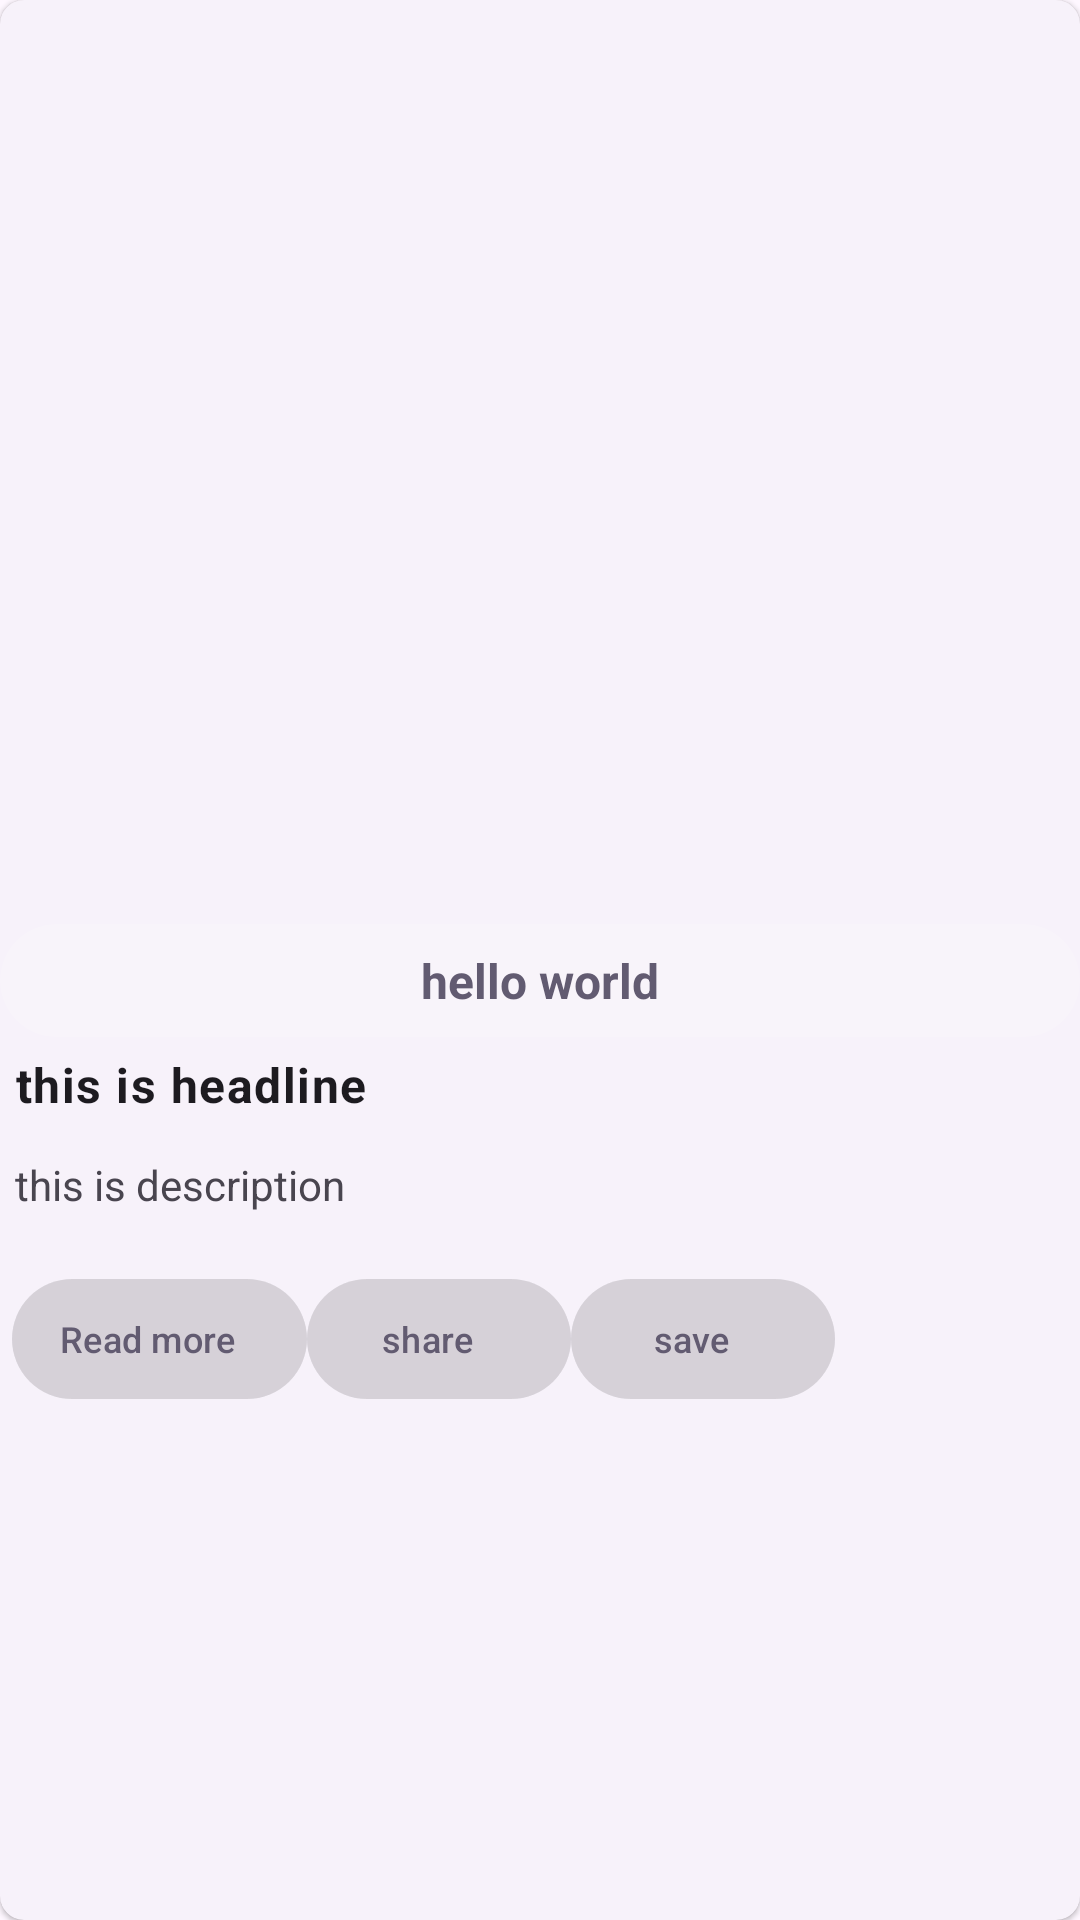

Produce the Android XML layout that renders to this screen, including the resource entries it uses.
<!-- AndroidManifest.xml: application theme Theme.Flamingo -->
<!-- res/layout/newsitem_layout.xml -->
<?xml version="1.0" encoding="utf-8"?>
<com.google.android.material.card.MaterialCardView xmlns:android="http://schemas.android.com/apk/res/android"
    xmlns:app="http://schemas.android.com/apk/res-auto"
    xmlns:tools="http://schemas.android.com/tools"
    style="@style/Widget.Material3.CardView.Elevated"
    android:layout_width="match_parent"
    android:layout_height="wrap_content"
    android:layout_margin="3dp"
    android:background="#888888"
    app:cardCornerRadius="8dp">



    <RelativeLayout

        android:layout_width="match_parent"
        android:layout_height="wrap_content"
        android:layout_marginTop="52dp">


        <ImageView

            android:id="@+id/newsImage"
            android:layout_width="match_parent"
            android:layout_height="250dp"
            android:layout_margin="3dp"
            tools:ignore="NotSibling" />

        <TextView
            android:id="@+id/tv_publish"
            android:layout_width="match_parent"
            android:layout_height="wrap_content"
            android:gravity="center"
            android:background="@drawable/txtview_style"
            android:padding="8dp"
            android:textStyle="bold"
            android:textSize="16dp"
            android:layout_below="@+id/newsImage"
            android:text="hello world"
            android:textColor="?attr/colorAccent" />


        <TextView
            android:id="@+id/tv_headline"
            android:layout_width="match_parent"
            android:layout_height="wrap_content"
            android:layout_below="@+id/tv_publish"
            android:layout_marginBottom="3dp"
            android:padding="5dp"
            android:text="this is headline"
            android:textAppearance="@style/TextAppearance.Material3.BodyLarge"
            android:textStyle="bold" />

        <TextView
            android:id="@+id/tv_des"
            android:layout_width="match_parent"
            android:layout_height="wrap_content"
            android:layout_below="@+id/tv_headline"
            android:layout_marginBottom="9dp"
            android:padding="5dp"
            android:text="this is description" />


        <LinearLayout
            android:layout_width="match_parent"
            android:layout_height="wrap_content"
            android:layout_below="@id/tv_des"
            android:layout_margin="4dp"
            android:orientation="horizontal">


            <com.google.android.material.button.MaterialButton
                android:id="@+id/btnReadMore"
                style="@style/Widget.Material3.Button.Icon"
                android:layout_width="wrap_content"
                android:layout_height="wrap_content"
                android:backgroundTint="#12000000"
                android:text="Read more"
                android:textColor="?attr/colorAccent"
                android:textSize="12sp"
                app:icon="@drawable/ic_chat"
                app:iconTint="?attr/colorAccent"

                />

            <com.google.android.material.button.MaterialButton
                android:id="@+id/btnshare"
                style="@style/Widget.Material3.Button.Icon"
                android:layout_width="wrap_content"
                android:layout_height="wrap_content"
                android:backgroundTint="#12000000"
                android:text="share"
                android:textColor="?attr/colorAccent"
                android:textSize="12sp"
                app:icon="@drawable/ic_share"
                app:iconTint="?attr/colorAccent" />


            <com.google.android.material.button.MaterialButton
                android:id="@+id/btnsave"
                style="@style/Widget.Material3.Button.Icon"
                android:layout_width="wrap_content"
                android:layout_height="wrap_content"
                android:backgroundTint="#12000000"
                android:textSize="12dp"
                android:text="save"
                android:textColor="?attr/colorAccent"
                />



        </LinearLayout>


    </RelativeLayout>

</com.google.android.material.card.MaterialCardView>
<!-- resources referenced by this layout -->
<resources>
  <!-- drawable txtview_style (drawable) -->
  <?xml version="1.0" encoding="utf-8"?>
  <shape xmlns:android="http://schemas.android.com/apk/res/android">
      <gradient
          android:startColor="#27FFFFFF"
          android:endColor="#27FFFFFF"
          android:angle="45" />
  
      <corners
          android:radius="50dp">
      </corners>
  </shape>
  <style name="Theme.Flamingo" parent="Base.Theme.Flamingo" />
  <style name="Base.Theme.Flamingo" parent="Theme.Material3.DayNight.NoActionBar">
          
          <item name="colorPrimary">@color/black</item>
      </style>
  <!-- not gathered from this repository: default colours our renderer supplied (Android Studio template values) -->
  <color name="black">#FF000000</color>
</resources>
